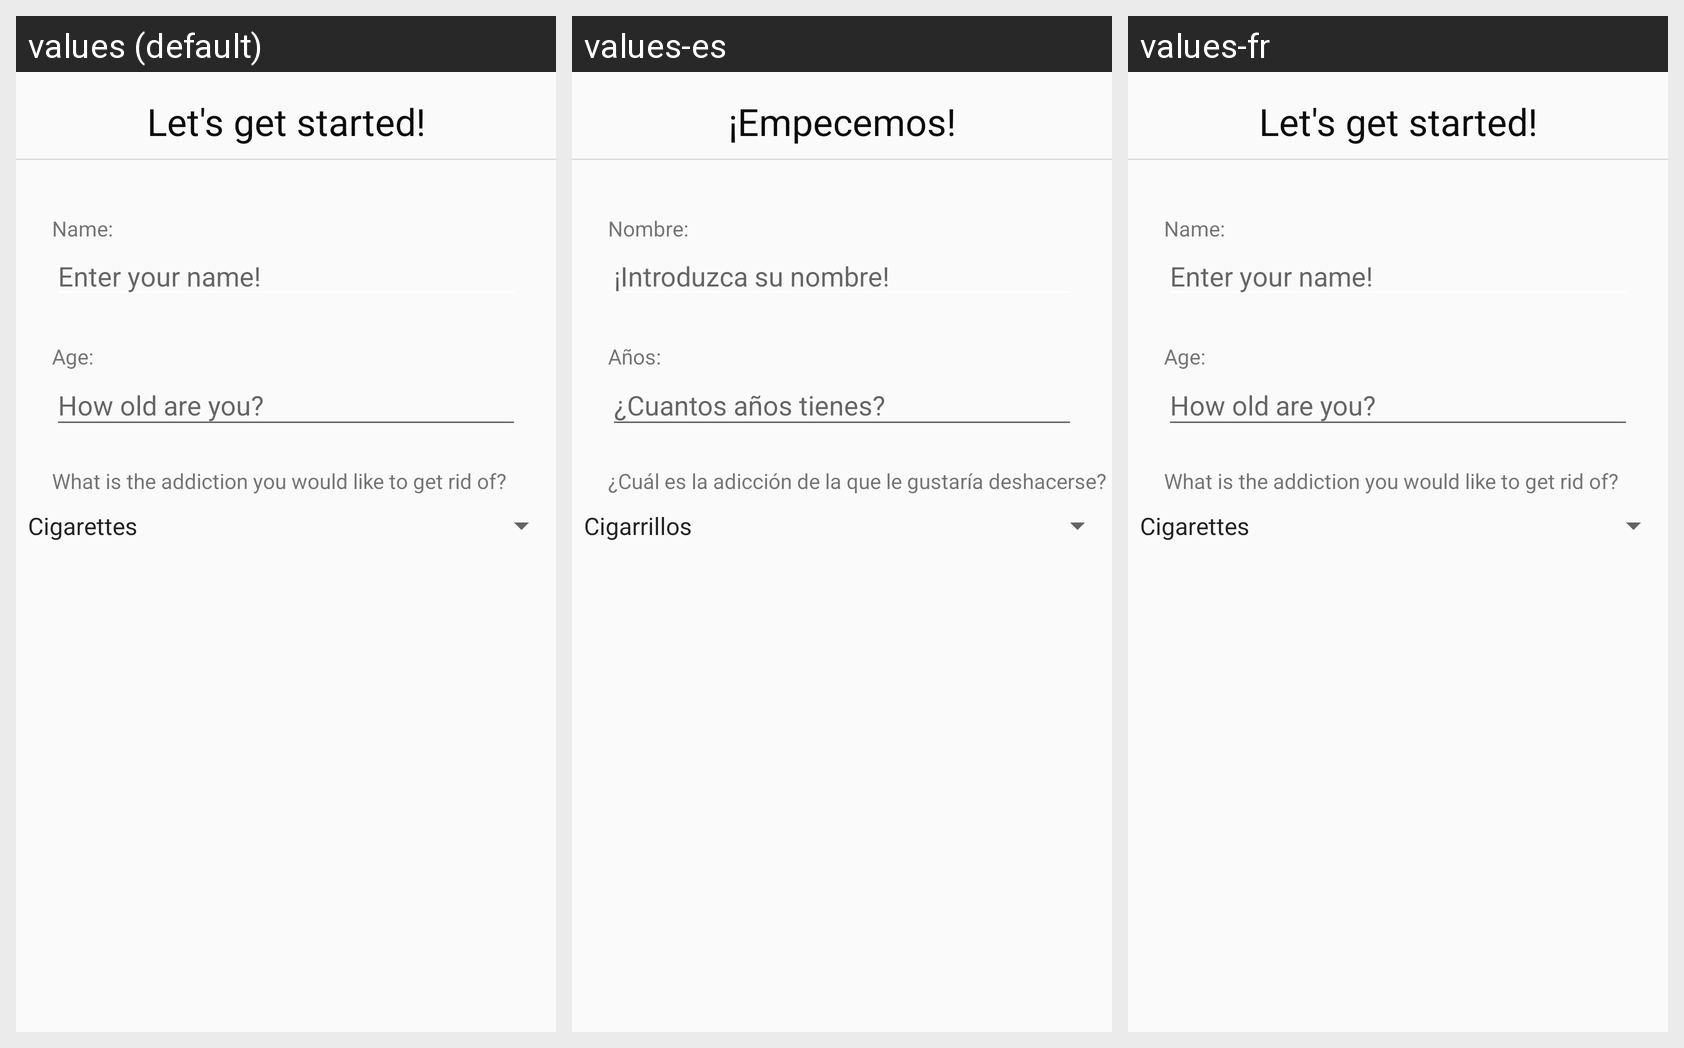

Locale-by-locale string values for the Android screen shown in this grid:
Android screen res/layout/activity_main_page.xml rendered under 3 locales, left to right: values (default), values-es, values-fr. Device: Nexus 5 (rendered at 1080×1920; each locale shown at half size, 540×960, under a caption strip naming it); theme AppTheme.
Strings drawn on this screen, with the default value and each locale's value (text and hints the layout hard-codes, and strings that could not be matched under every locale, appear in the picture but are not listed):

greeting
  values: Let's get started!
  values-es: ¡Empecemos!
  values-fr: Let's get started!  [not translated; the default value is used]

hint_name
  values: Enter your name!
  values-es: ¡Introduzca su nombre!
  values-fr: Enter your name!  [not translated; the default value is used]

form_name
  values: Name:
  values-es: Nombre:
  values-fr: Name:  [not translated; the default value is used]

form_age
  values: Age:
  values-es: Años:
  values-fr: Age:  [not translated; the default value is used]

hint_age
  values: How old are you?
  values-es: ¿Cuantos años tienes?
  values-fr: How old are you?  [not translated; the default value is used]

form_addiction_type
  values: What is the addiction you would like to get rid of?
  values-es: ¿Cuál es la adicción de la que le gustaría deshacerse?
  values-fr: What is the addiction you would like to get rid of?  [not translated; the default value is used]
